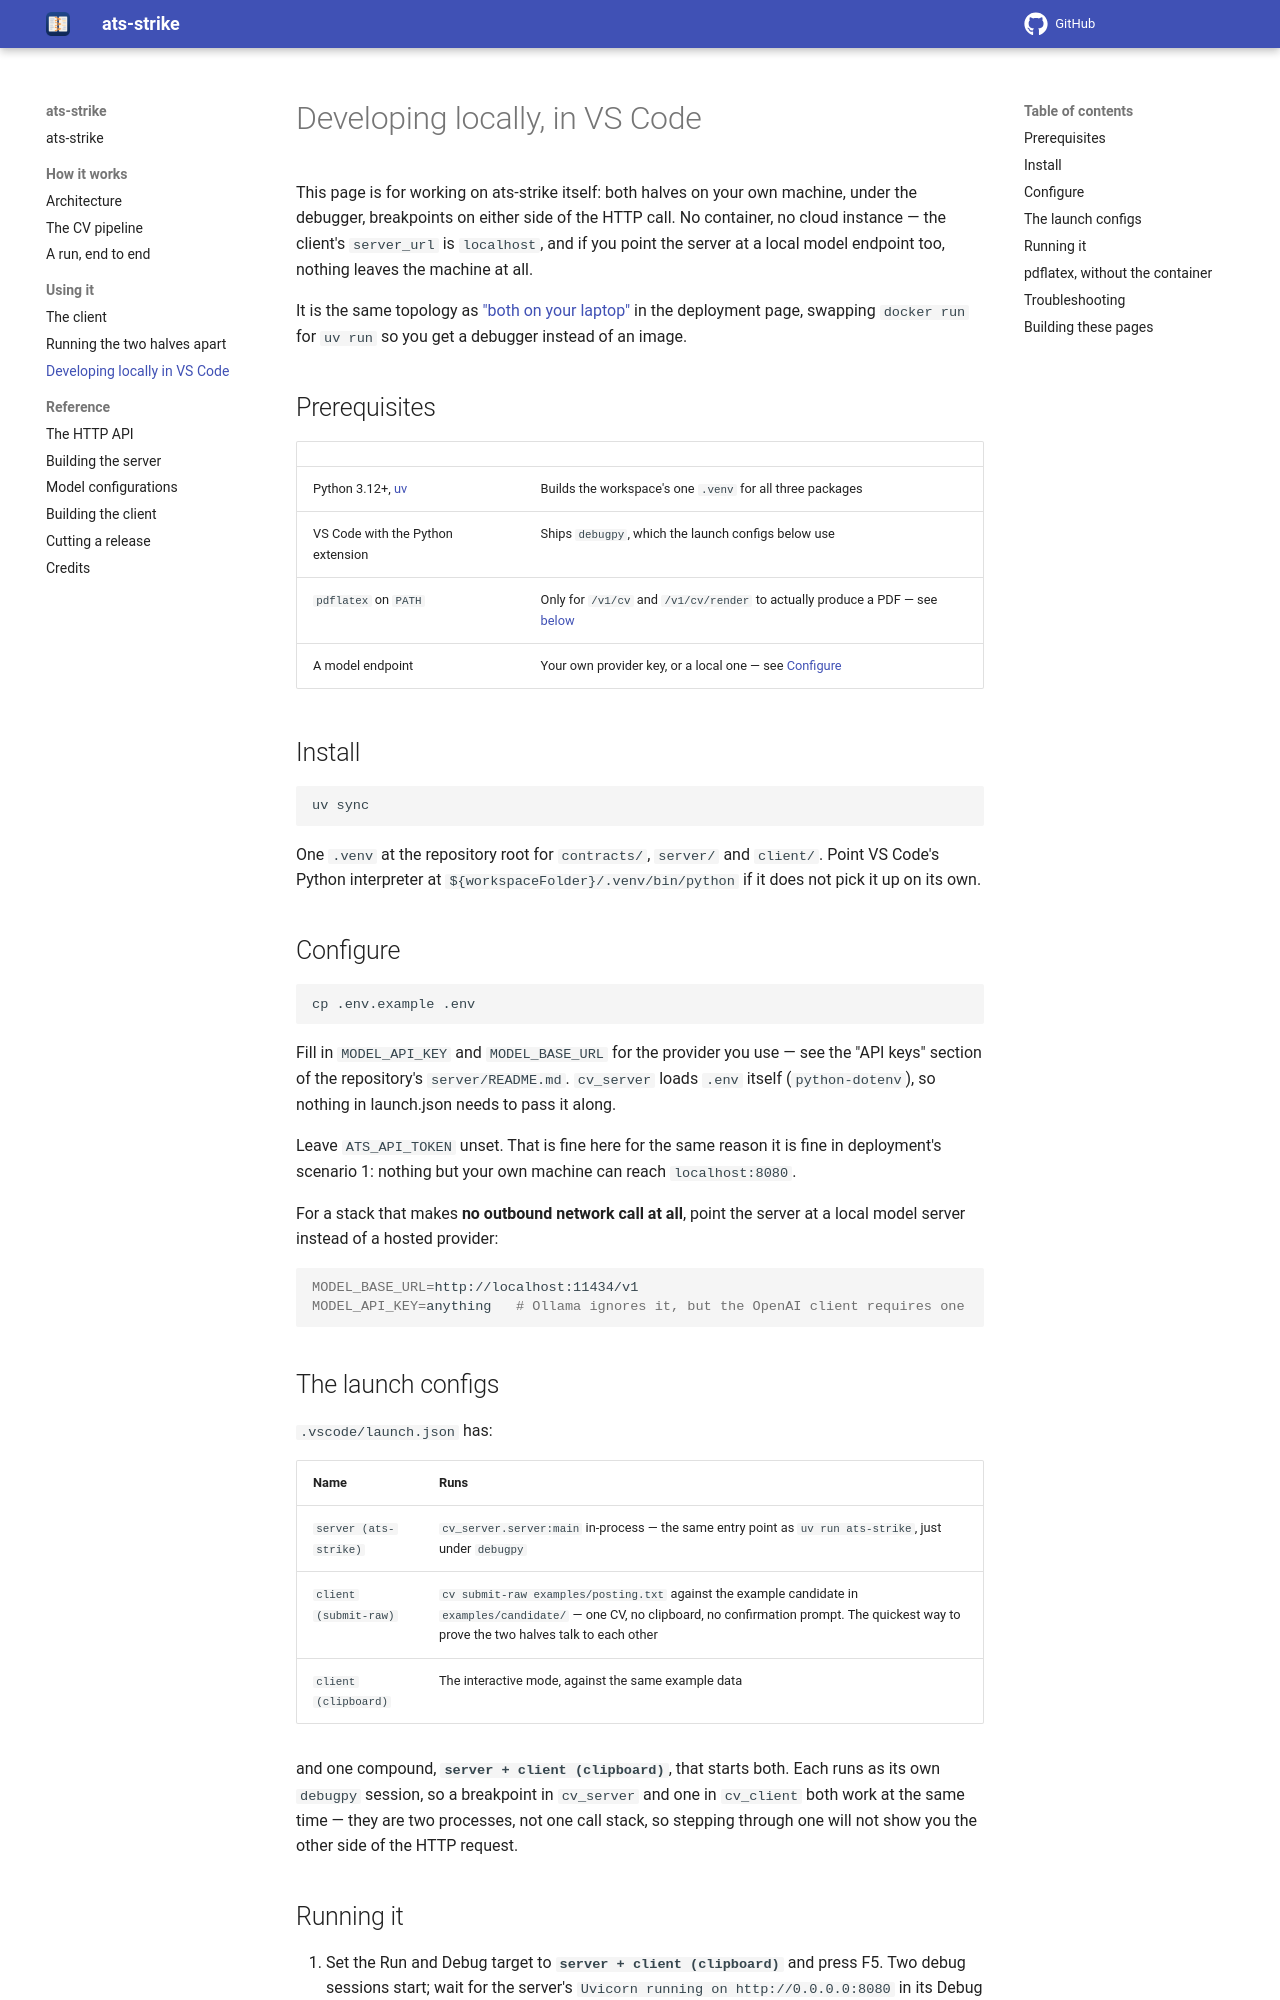

repository: gcontini/ats-strike · page: 1.0.0/development-setup.html · generator: mkdocs

# Developing locally, in VS Code

This page is for working on ats-strike itself: both halves on your own machine,
under the debugger, breakpoints on either side of the HTTP call. The server is
this repository and the client is
[ats-strike-client](https://github.com/gcontini/ats-strike-client): check
them out side by side and open both in one VS Code window. No
container, no cloud instance — the client's `server_url` is `localhost`, and
if you point the server at a local model endpoint too, nothing leaves the
machine at all.

It is the same topology as ["both on your laptop"](deployment.md#where-to-run-each)
in the deployment page, swapping `docker run` for `uv run` so you get a
debugger instead of an image.

## Prerequisites

| | |
|---|---|
| Python 3.12+, [uv](https://docs.astral.sh/uv/) | Builds one `.venv` per repository |
| VS Code with the Python extension | Ships `debugpy`, which the launch configs below use |
| `pdflatex` on `PATH` | Only for `/v1/cv` and `/v1/cv/render` to actually produce a PDF — see [below](#pdflatex-without-the-container) |
| A model endpoint | Your own provider key, or a local one — see [Configure](#configure) |

## Install

```bash
git clone --recurse-submodules https://github.com/gcontini/ats-strike
git clone --recurse-submodules https://github.com/gcontini/ats-strike-client
(cd ats-strike && uv sync)
(cd ats-strike-client && uv sync)
```

The contracts are a git submodule (the ats-strike-contract repository) in
both, at `src/contracts/` here and `contracts/` in the client: in a clone made
without `--recurse-submodules` it is empty until `git submodule update --init`,
and after a `git pull` that moved it, `git submodule update` brings it along.

One `.venv` per checkout: the server and `src/contracts/` here,
`contracts/` and `client/` in ats-strike-client. Add both folders to one VS
Code workspace (*File → Add Folder to Workspace*), and point each folder's
Python interpreter at its own `.venv/bin/python` if VS Code does not pick it
up on its own.

## Configure

```bash
cp .env.example .env
```

Fill in `MODEL_API_KEY` and `MODEL_BASE_URL` for the provider you use — see
the "API keys" section of [the server](server.md).
`cv_server` loads `.env` itself (`python-dotenv`), so nothing in
launch.json needs to pass it along.

Leave `ATS_API_TOKEN` unset. That is fine here for the same reason it is
fine in deployment's scenario 1: nothing but your own machine can reach
`localhost:8080`.

For a stack that makes **no outbound network call at all**, point the server
at a local model server instead of a hosted provider:

```bash
MODEL_BASE_URL=http://localhost:11434/v1
MODEL_API_KEY=anything   # Ollama ignores it, but the OpenAI client requires one
```

## The launch configs

Each checkout's `.vscode/launch.json` has its half:

| Name | Where | Runs |
|---|---|---|
| `server (ats-strike)` | this repository | `cv_server.server:main` in-process — the same entry point as `uv run ats-strike`, just under `debugpy` |
| `client (submit-raw)` | ats-strike-client | `cv submit-raw examples/posting.txt` against the example candidate in that repository's `examples/candidate/` — one CV, no clipboard, no confirmation prompt. The quickest way to prove the two halves talk to each other |
| `client (clipboard)` | ats-strike-client | The interactive mode, against the same example data |

and the workspace file has one compound, **`server + client (clipboard)`**,
that starts both. Each
runs as its own `debugpy` session, so a breakpoint in `cv_server` and one
in `cv_client` both work at the same time — they are two processes, not
one call stack, so stepping through one will not show you the other side of
the HTTP request.
